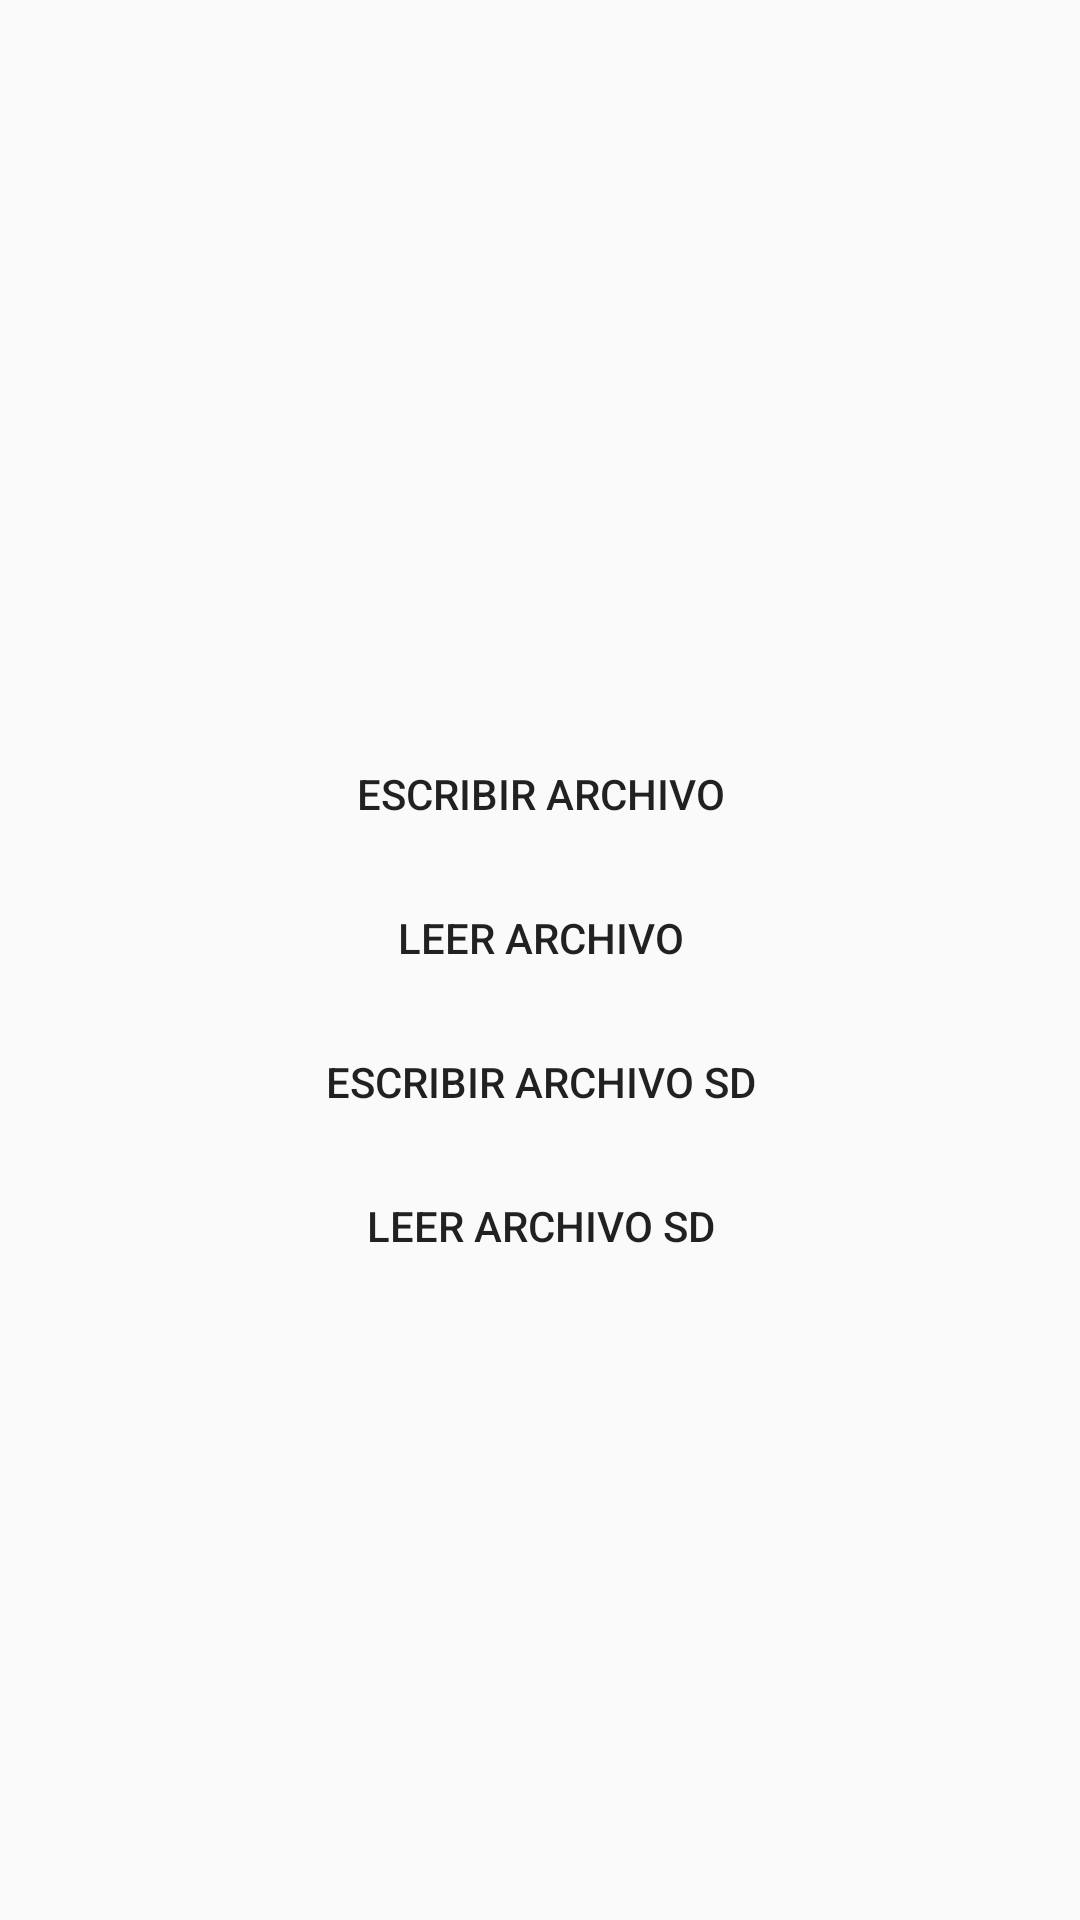

Here is an Android app screen rendered from its layout file. Give the layout XML and the strings, colors and styles it references.
<!-- AndroidManifest.xml: application theme AppTheme -->
<!-- res/layout/activity_files.xml -->
<?xml version="1.0" encoding="utf-8"?>
<LinearLayout xmlns:android="http://schemas.android.com/apk/res/android"
    xmlns:app="http://schemas.android.com/apk/res-auto"
    xmlns:tools="http://schemas.android.com/tools"
    android:layout_width="match_parent"
    android:layout_height="match_parent"
    android:orientation="vertical"
    android:gravity="center">

    <TextView
        android:id="@+id/textViewArchivo"
        android:layout_width="match_parent"
        android:layout_height="wrap_content"
        android:textSize="25sp"/>

    <Button
        android:layout_gravity="center_horizontal"
        android:layout_width="wrap_content"
        android:layout_height="wrap_content"
        android:text="Escribir Archivo"
        android:onClick="escribirArchivo"/>

    <Button
        android:layout_gravity="center_horizontal"
        android:layout_width="wrap_content"
        android:layout_height="wrap_content"
        android:text="Leer Archivo"
        android:onClick="leerArchivo"/>

    <Button
        android:layout_gravity="center_horizontal"
        android:layout_width="wrap_content"
        android:layout_height="wrap_content"
        android:text="Escribir Archivo SD"
        android:onClick="escribirArchivoSD"/>

    <Button
        android:layout_gravity="center_horizontal"
        android:layout_width="wrap_content"
        android:layout_height="wrap_content"
        android:text="Leer Archivo SD"
        android:onClick="leerArchivoSD"/>

</LinearLayout>
<!-- resources referenced by this layout -->
<resources>
  <style name="AppTheme" parent="Theme.AppCompat.Light.DarkActionBar">
          
          <item name="colorPrimary">@color/colorPrimary</item>
          <item name="colorPrimaryDark">@color/colorPrimaryDark</item>
          <item name="colorAccent">@color/colorAccent</item>
          <item name="buttonStyle">@style/buttonStyle</item>
      </style>
  <color name="colorPrimary">#008577</color>
  <color name="colorPrimaryDark">#00574B</color>
  <color name="colorAccent">#1BD8C2</color>
  <style name="buttonStyle" parent="Widget.AppCompat.Button">
          <item name="android:background">?attr/selectableItemBackground</item>
      </style>
</resources>
